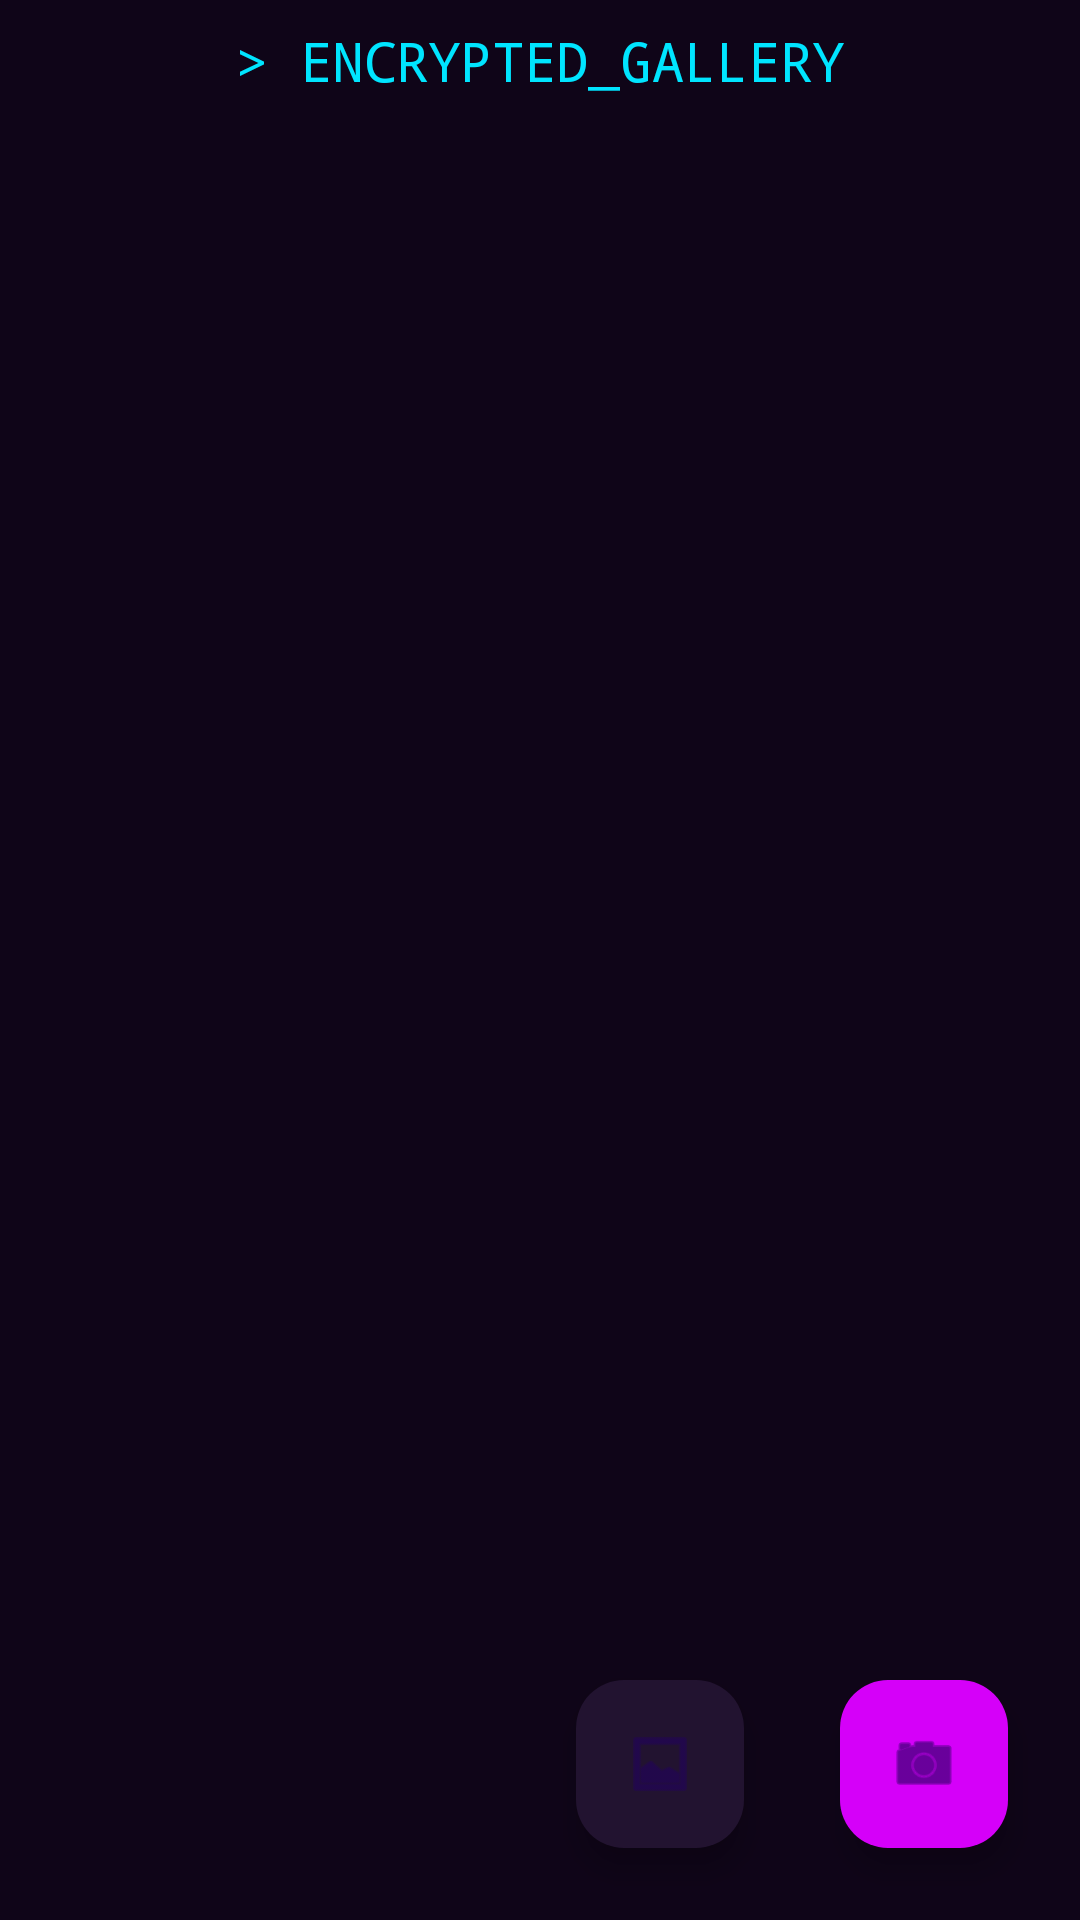

Here is an Android app screen rendered from its layout file. Give the layout XML and the strings, colors and styles it references.
<!-- AndroidManifest.xml: application theme Theme.CloakVault -->
<!-- res/layout/activity_photo_vault.xml -->
<?xml version="1.0" encoding="utf-8"?>
<RelativeLayout xmlns:android="http://schemas.android.com/apk/res/android"
    android:layout_width="match_parent"
    android:layout_height="match_parent"
    android:background="@color/void_bg"
    android:padding="8dp">

    <TextView
        android:id="@+id/photo_header"
        android:layout_width="wrap_content"
        android:layout_height="wrap_content"
        android:text="> ENCRYPTED_GALLERY"
        android:fontFamily="monospace"
        android:textColor="@color/neon_cyan"
        android:textSize="18sp"
        android:layout_centerHorizontal="true"
        android:layout_marginBottom="16dp"/>

    <androidx.recyclerview.widget.RecyclerView
        android:id="@+id/photo_grid"
        android:layout_width="match_parent"
        android:layout_height="match_parent"
        android:layout_below="@id/photo_header"
        android:scrollbars="vertical" />

    <com.google.android.material.floatingactionbutton.FloatingActionButton
        android:id="@+id/fab_camera"
        android:layout_width="wrap_content"
        android:layout_height="wrap_content"
        android:layout_alignParentBottom="true"
        android:layout_alignParentEnd="true"
        android:layout_margin="16dp"
        android:src="@android:drawable/ic_menu_camera"
        android:backgroundTint="@color/neon_violet"
        android:contentDescription="Take Photo" />

    <com.google.android.material.floatingactionbutton.FloatingActionButton
        android:id="@+id/fab_gallery"
        android:layout_width="wrap_content"
        android:layout_height="wrap_content"
        android:layout_alignParentBottom="true"
        android:layout_toStartOf="@id/fab_camera"
        android:layout_marginBottom="16dp"
        android:layout_marginEnd="16dp"
        android:src="@android:drawable/ic_menu_gallery"
        android:backgroundTint="@color/card_surface"
        android:contentDescription="Import" />

</RelativeLayout>
<!-- resources referenced by this layout -->
<resources>
  <color name="card_surface">#221330</color>
  <color name="neon_cyan">#00E5FF</color>
  <color name="neon_violet">#D500F9</color>
  <color name="void_bg">#0F0518</color>
  <style name="Theme.CloakVault" parent="Base.Theme.CloakVault" />
  <style name="Base.Theme.CloakVault" parent="Theme.Material3.DayNight.NoActionBar">
          
          
      </style>
</resources>
